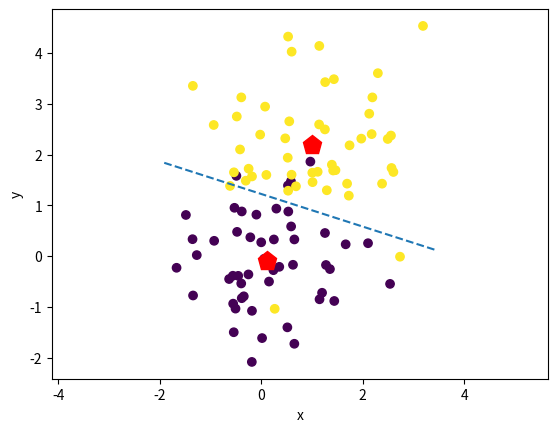

Generate this figure with matplotlib:
#!/usr/bin/env python3
import numpy as np
from numpy import pi
from numpy import log
from numpy.linalg import inv
from numpy.linalg import det
import matplotlib.pyplot as plt


def generate_data():
  """Generate two groups of data with different means by same covariance"""
  mu1 = [0, 0]
  mu2 = [1, 2]
  cov = [[1, 0], [0, 1]]
  n1 = 50
  n2 = 50
  n = n1 + n2
  x1 = np.random.multivariate_normal(mean=mu1, cov=cov, size=n1)
  x2 = np.random.multivariate_normal(mean=mu2, cov=cov, size=n2)
  x = np.vstack([x1, x2])
  y = np.concatenate([np.repeat(1, n1), np.repeat(2, n2)])
  return x1, x2, x, y, n1, n2, n


def log_likelihood(x, mu, sigma, prior):
  """Log likelihood """
  r = x - mu
  cov_inv = inv(sigma)
  cov_det = det(sigma)
  return -0.5 * log(2 * pi * cov_det) - 0.5 * (r.T @ cov_inv @ r) + log(prior)


def abline(slope, intercept):
  """Plot a line from slope and intercept"""
  axes = plt.gca()
  x_vals = np.array(axes.get_xlim())
  y_vals = slope * x_vals + intercept
  plt.plot(x_vals, y_vals, '--')


if __name__ == "__main__":
  # Generate Data
  x1, x2, x, y, n1, n2, n = generate_data()

  # Estimate priors
  pi_hat_1 = n1 / n
  pi_hat_2 = n2 / n

  # Estimate means
  mu_hat_1 = 1 / n1 * np.sum(x1, axis=0)
  mu_hat_2 = 1 / n2 * np.sum(x2, axis=0)

  # Estimate sample covariance
  cov_hat_1 = 1 / (n1 - 1) * ((x1 - mu_hat_1).T @ (x1 - mu_hat_1))
  cov_hat_2 = 1 / (n2 - 1) * ((x2 - mu_hat_2).T @ (x2 - mu_hat_2))
  cov_hat = (cov_hat_1 + cov_hat_2) / 2

  # Calculate log-liklihood
  grid = np.mgrid[-10:10.1:0.5, -10:10.1:0.5].reshape(2, -1).T
  ll_vals_1 = [log_likelihood(x, mu_hat_1, cov_hat, pi_hat_1) for x in grid]
  ll_vals_2 = [log_likelihood(x, mu_hat_2, cov_hat, pi_hat_2) for x in grid]

  # Slope
  cov_inv = inv(cov_hat)
  slope_vec = cov_inv @ (mu_hat_1 - mu_hat_2)
  slope = -slope_vec[0] / slope_vec[1]

  # Intercept
  intercept_partial = log(pi_hat_2 / pi_hat_1) + 0.5 * (
      mu_hat_1.T @ cov_inv @ mu_hat_1) - 0.5 * (mu_hat_2.T @ cov_inv @ mu_hat_2)
  intercept = intercept_partial / slope_vec[1]

  # plotting
  plt.figure()
  plt.scatter(x[:, 0], x[:, 1], c=y)
  abline(slope, intercept)
  plt.plot(mu_hat_1[0], mu_hat_1[1], 'rp', markersize=14)
  plt.plot(mu_hat_2[0], mu_hat_2[1], 'rp', markersize=14)
  plt.xlabel("x")
  plt.ylabel("y")
  plt.axis("equal")

  plt.show()
